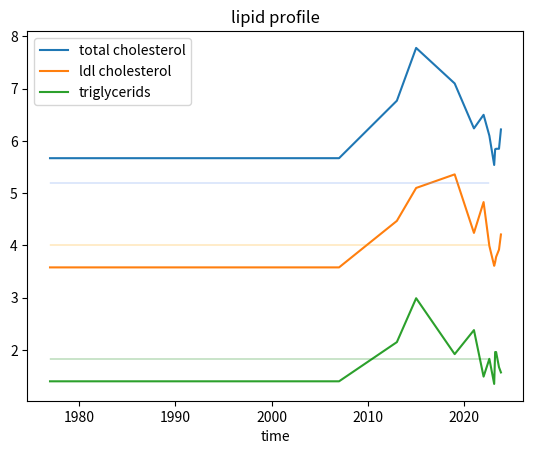

Reproduce this figure in Python.
# -*- coding: utf-8 -*-
"""
Created on Thu Nov 10 14:11:54 2022

@author: Fabrizio
"""

import matplotlib.pyplot as plt

def plot_happiness():
    age = [6, 14, 15, 16, 17, 21, 23, 26, 26.1, 38, 41, 41.1, 41.2, 43, 44, 45, 45.1]
    year = [1977, 1983, 1991, 1992, 1993, 1994, 1998, 2003, 2003.1, 2015, 2018, 2018.1, 2018.2, 2020, 2021, 2022, 2022.1, 2023]
    happiness = [0.80, 0.80, 0.84, 0.99, 1.0, 0.91, 0, -0.64, -0.35, -0.8, -0.40, -0.50, -0.58, -0.38, 0.53, 0.72, 0.65, 0.51]
    plt.title("happiness over time")
    plt.plot(year, happiness)
    plt.ylim([-1.2, 1.2])
    plt.xlim([1977, 2023])
    plt.xlabel('time')
    plt.ylabel('happiness')
    plt.show()
    
def plot_cholesterol():
    age = [6, 14, 15, 16, 17, 21, 23, 26, 26.1, 38, 41, 41.1, 41.2, 43, 44, 45, 45.2, 45.3, 45.4, 45.5, 45.7, 45.8]
    year = [1977, 2005, 2007, 2013, 2015, 2019, 2021, 2022, 2022.6, 2023.1, 2023.2, 2023.3, 2023.6, 2023.8]
    total_cholesterol = [5.67, 5.67, 5.67, 6.77, 7.78, 7.10, 6.24, 6.5, 6.1, 5.54, 5.84, 5.85, 5.85, 6.22]
    triglycerids = [1.4, 1.4, 1.4, 2.15, 2.99, 1.92, 2.38, 1.49, 1.83, 1.35, 1.96, 1.96, 1.67, 1.57]
    ldl_cholesterol = [3.58, 3.58, 3.58, 4.47, 5.1, 5.36, 4.24, 4.83, 3.99, 3.61, 3.68, 3.78, 3.92, 4.21]
# 2022.3,     , 45.1  7.6,, 3.6, 4.33
    plt.plot(year, total_cholesterol)
    plt.plot(year, ldl_cholesterol)
    plt.xlabel('time')
    plt.plot(year, triglycerids)
    plt.plot([1977, 2022.6], [5.2, 5.2], color='cornflowerblue', linewidth='0.3')
    plt.plot([1977, 2022.6], [1.83, 1.83], color='g', linewidth='0.3')
    plt.plot([1977, 2022.6], [4.0, 4.0], color='orange', linewidth='0.3')
    plt.legend(["total cholesterol", "ldl cholesterol", "triglycerids"])
    plt.title("lipid profile")
    plt.show()

# plot_happiness()   
plot_cholesterol() 

